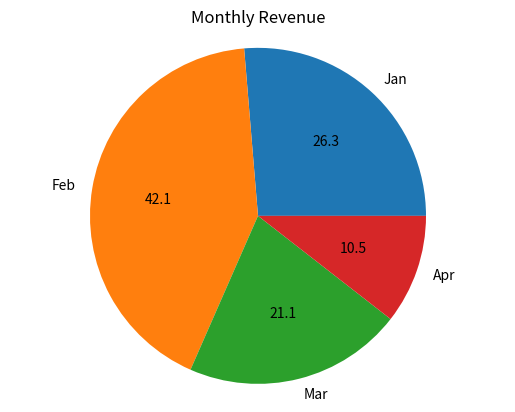

Write the Python code that produced this figure.
""" import matplotlib.pyplot as PL

Months=["Jan","Feb","Mar","Apr"]
Revenue=[2.5,4.0,2.0,1.0]

PL.figure(figsize=(4,4))
PL.scatter(Months,Revenue,marker='o')
PL.xlabel("Months")
PL.ylabel("Revenue")
PL.title("Month Vs Revenue Graph.")

PL.pie(Revenue,labels=Months,autopct='%1.1f%%')
PL.axis("equal")

PL.grid(True)
PL.show()
 """
import matplotlib.pyplot as plt

# Define data
months = ["Jan", "Feb", "Mar", "Apr"]
revenue = [2.5, 4.0, 2.0, 1.0]

# Create the pie chart with values displayed inside portions (without percentage symbol)
plt.pie(revenue, labels=months, autopct="%.1f")  # Display values with one decimal place

# Set title
plt.title("Monthly Revenue")

# Equal aspect ratio for a circular pie chart
plt.axis("equal")  

# Show the plot
plt.show()
